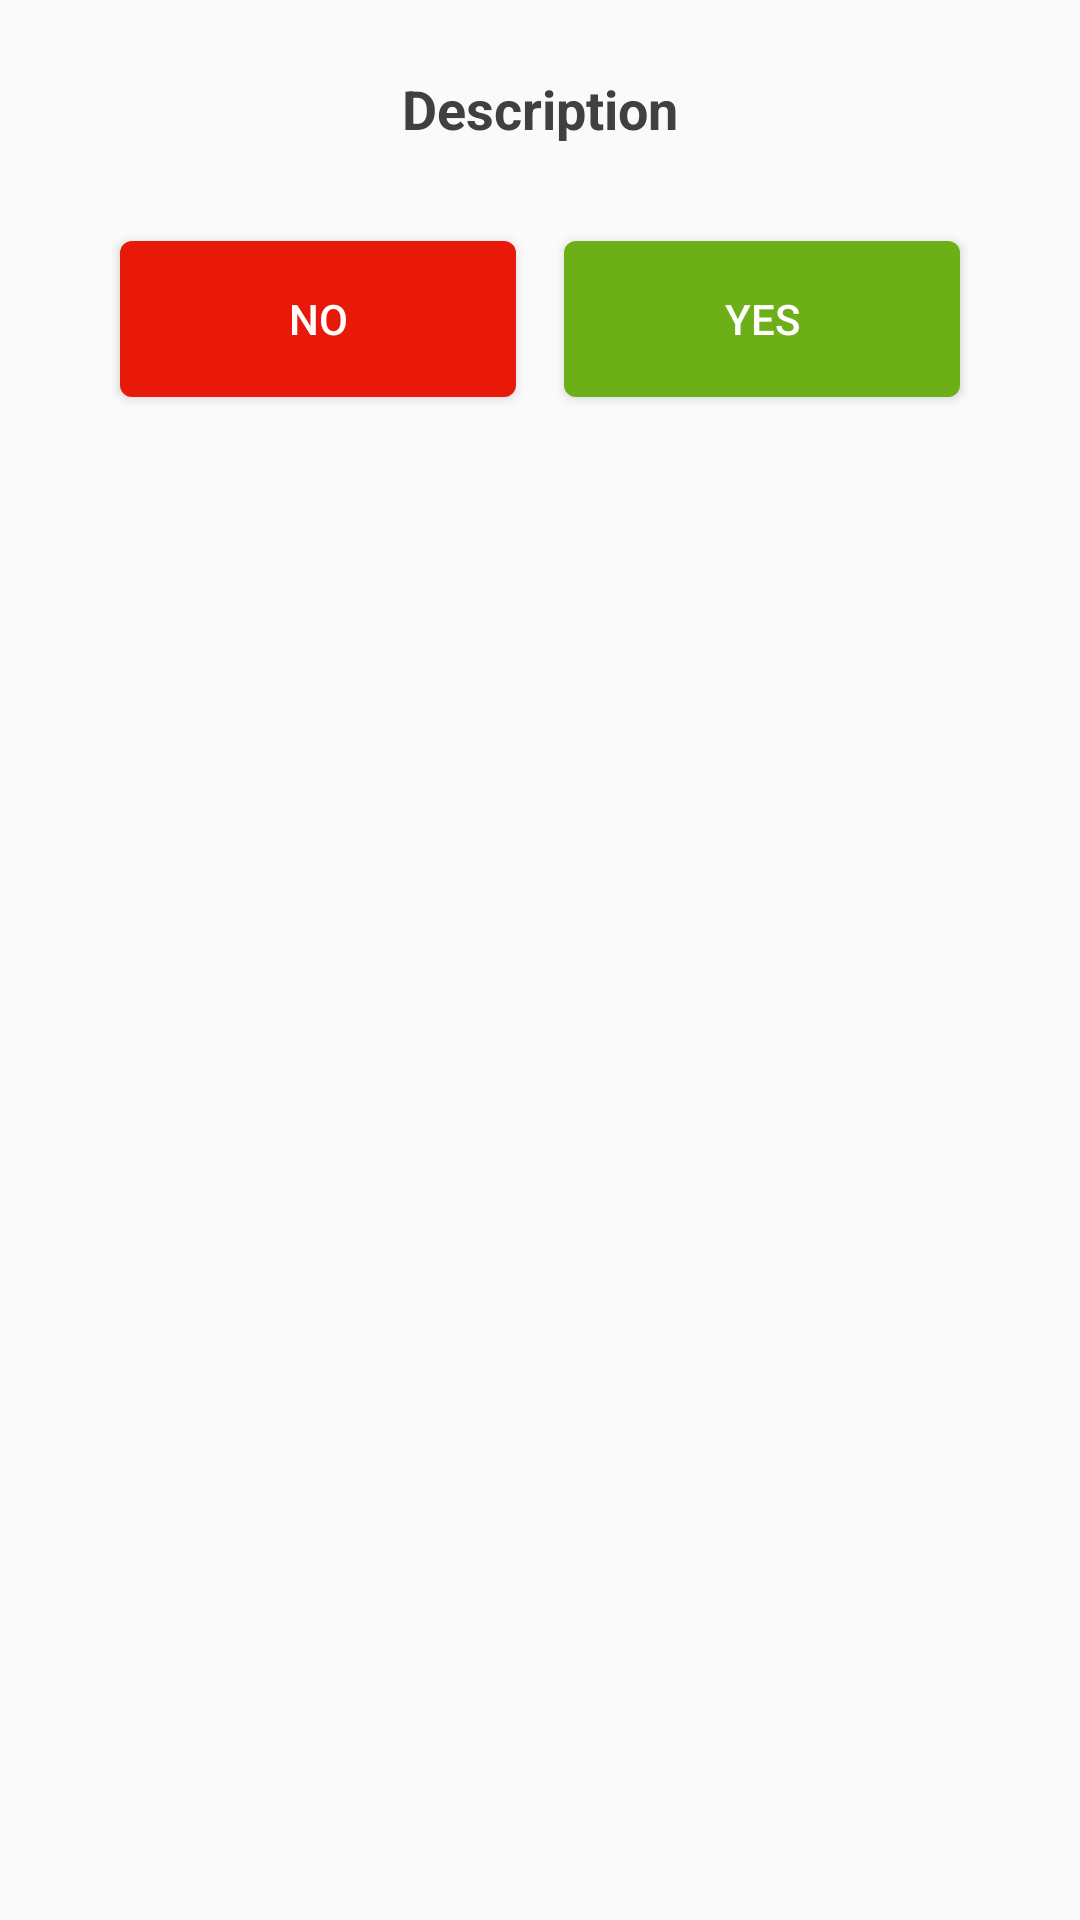

Produce the Android XML layout that renders to this screen, including the resource entries it uses.
<!-- AndroidManifest.xml: application theme AppTheme -->
<!-- res/layout/layout_dialog_box.xml -->
<?xml version="1.0" encoding="utf-8"?>
<LinearLayout xmlns:android="http://schemas.android.com/apk/res/android"
    android:layout_width="fill_parent"
    android:layout_height="wrap_content"
    android:orientation="vertical"
    android:layout_margin="@dimen/main_margin"
    android:layout_marginTop="@dimen/half_margin"
    android:padding="@dimen/main_margin">

    <TextView
        android:layout_marginTop="@dimen/half_margin"
        android:id="@+id/tvDescription"
        android:layout_width="wrap_content"
        android:layout_height="wrap_content"
        android:text="Description"
        android:textColor="@color/textPrimary"
        android:textStyle="bold"
        android:layout_gravity="center"
        android:layout_marginBottom="@dimen/half_margin"
        android:textSize="18sp"/>


    <LinearLayout
        android:weightSum="2"
        android:orientation="horizontal"
        android:layout_width="match_parent"
        android:padding="@dimen/main_margin"
        android:layout_height="100dp" >

        <Button
            android:id="@+id/btNo"
            android:layout_margin="@dimen/half_margin"
            android:textColor="@android:color/white"
            android:text="@string/dialog_bt_no"
            android:layout_weight="1"
            android:background="@drawable/round_button_red"
            android:layout_width="match_parent"
            android:layout_height="match_parent" />

        <Button
            android:id="@+id/btYes"
            android:text="@string/dialog_bt_yes"
            android:layout_margin="@dimen/half_margin"
            android:textColor="@android:color/white"
            android:background="@drawable/round_button_green"
            android:layout_weight="1"
            android:layout_width="match_parent"
            android:layout_height="match_parent" />

    </LinearLayout>

</LinearLayout>
<!-- resources referenced by this layout -->
<resources>
  <color name="textPrimary">#404040</color>
  <dimen name="half_margin">8dp</dimen>
  <dimen name="main_margin">16dp</dimen>
  <!-- drawable round_button_green (drawable) -->
  <?xml version="1.0" encoding="utf-8"?>
  <shape xmlns:android="http://schemas.android.com/apk/res/android">
  
      <corners android:radius="4dp"/>
  
      <solid android:color="@color/color_green"/>
  
  </shape>
  <!-- drawable round_button_red (drawable) -->
  <?xml version="1.0" encoding="utf-8"?>
  <shape xmlns:android="http://schemas.android.com/apk/res/android">
  
      <corners android:radius="4dp"/>
  
      <solid android:color="@color/color_red"/>
  
  </shape>
  <string name="dialog_bt_no">No</string>
  <string name="dialog_bt_yes">Yes</string>
  <style name="AppTheme" parent="Theme.AppCompat.Light.DarkActionBar">
          
          <item name="colorPrimary">@color/colorPrimary</item>
          <item name="colorPrimaryDark">@color/colorPrimaryDark</item>
          <item name="colorAccent">@color/colorAccent</item>
      </style>
  <color name="color_green">#6CAF16</color>
  <color name="color_red">#E91909</color>
  <color name="colorPrimary">#FF9801</color>
  <color name="colorPrimaryDark">#e38700</color>
  <color name="colorAccent">#FF9801</color>
</resources>
